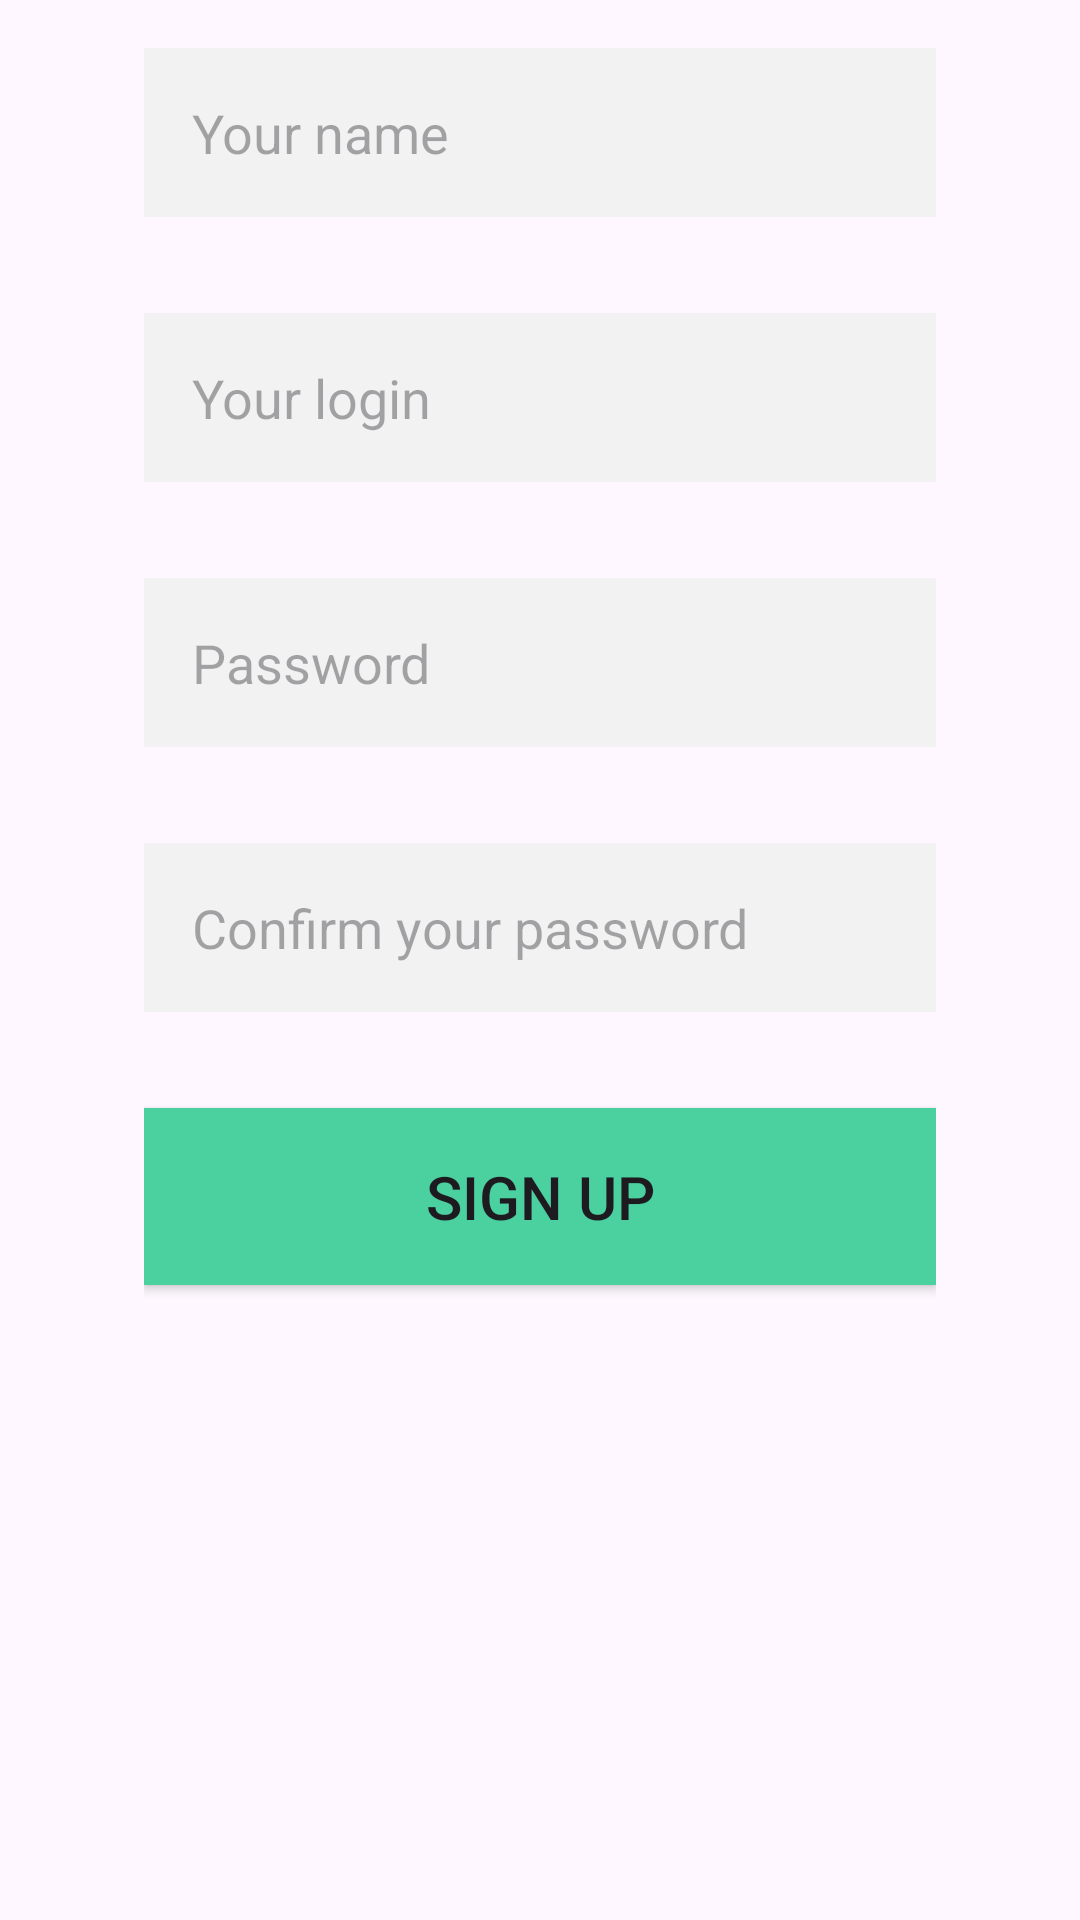

Layout XML and referenced resources for this Android screen:
<!-- AndroidManifest.xml: application theme Theme.First_App -->
<!-- res/layout/fragment_sign_up.xml -->
<?xml version="1.0" encoding="utf-8"?>
<androidx.constraintlayout.widget.ConstraintLayout xmlns:android="http://schemas.android.com/apk/res/android"
    xmlns:app="http://schemas.android.com/apk/res-auto"
    xmlns:tools="http://schemas.android.com/tools"
    android:layout_width="match_parent"
    android:layout_height="wrap_content"
    android:layout_gravity="center"
    tools:context=".activity.SignUpFragment">

    <ImageView
        android:id="@+id/avatarPreview"
        android:layout_width="wrap_content"
        android:layout_height="140dp"
        android:layout_gravity="center_horizontal"
        android:adjustViewBounds="true"
        android:contentDescription="@string/description_photo"
        app:layout_constraintBottom_toTopOf="@id/buttonPanel"
        app:layout_constraintEnd_toEndOf="parent"
        app:layout_constraintStart_toStartOf="parent"
        app:layout_constraintTop_toTopOf="parent"
        tools:src="@tools:sample/avatars[12]" />

    <LinearLayout
        android:id="@+id/buttonPanel"
        android:layout_width="match_parent"
        android:layout_height="wrap_content"
        android:layout_marginVertical="@dimen/common_spacing"
        android:gravity="center"
        android:orientation="horizontal"
        app:layout_constraintBottom_toTopOf="@id/scrollView"
        app:layout_constraintTop_toBottomOf="@id/avatarPreview">

        
        <com.google.android.material.button.MaterialButton
            android:id="@+id/takePhoto"
            style="@style/Widget.AppTheme.IconButton"
            android:layout_width="wrap_content"
            android:layout_height="wrap_content"
            android:backgroundTint="@color/light_green"
            android:contentDescription="@string/description_take_photo"
            android:padding="@dimen/common_spacing"
            app:icon="@drawable/ic_photo_camera_24"
            app:iconTint="@color/white" />

        <com.google.android.material.button.MaterialButton
            android:id="@+id/pickPhoto"
            style="@style/Widget.AppTheme.IconButton"
            android:layout_width="wrap_content"
            android:layout_height="wrap_content"
            android:layout_marginStart="48dp"
            android:backgroundTint="@color/light_green"
            android:contentDescription="@string/description_select_photo"
            android:padding="@dimen/common_spacing"
            app:icon="@drawable/ic_photo_select_24"
            app:iconTint="?colorSurface" />

        <com.google.android.material.button.MaterialButton
            android:id="@+id/removePhoto"
            style="@style/Widget.AppTheme.IconButton"
            android:layout_width="wrap_content"
            android:layout_height="wrap_content"
            android:layout_marginStart="48dp"
            android:backgroundTint="@color/light_green"
            android:contentDescription="@string/remove_photo"
            android:padding="@dimen/common_spacing"
            app:icon="@drawable/ic_delete_forever_24"
            app:iconTint="?colorSurface" />

    </LinearLayout>

    <ScrollView
        android:id="@+id/scrollView"
        android:layout_width="match_parent"
        android:layout_height="match_parent"
        app:layout_constraintBottom_toBottomOf="parent"
        app:layout_constraintEnd_toEndOf="parent"
        app:layout_constraintStart_toStartOf="parent"
        app:layout_constraintTop_toBottomOf="@id/buttonPanel">


        <LinearLayout
            android:id="@+id/signUpContainer"
            android:layout_width="match_parent"
            android:layout_height="wrap_content"
            android:orientation="vertical"
            android:paddingHorizontal="48dp"
            app:layout_constraintBottom_toBottomOf="parent"
            app:layout_constraintEnd_toEndOf="parent"
            app:layout_constraintStart_toStartOf="parent"
            app:layout_constraintTop_toBottomOf="@id/buttonPanel">


            <EditText
                android:id="@+id/userName"
                android:layout_width="match_parent"
                android:layout_height="wrap_content"
                android:layout_marginVertical="@dimen/common_spacing"
                android:background="@color/grey"
                android:hint="@string/your_name"
                android:padding="@dimen/common_spacing"
                app:layout_constraintBottom_toTopOf="@id/password"
                app:layout_constraintEnd_toEndOf="parent"
                app:layout_constraintStart_toStartOf="parent"
                app:layout_constraintTop_toTopOf="parent" />

            <EditText
                android:id="@+id/login"
                android:layout_width="match_parent"
                android:layout_height="wrap_content"
                android:layout_marginVertical="@dimen/common_spacing"
                android:background="@color/grey"
                android:hint="@string/Login"
                android:padding="@dimen/common_spacing"
                app:layout_constraintBottom_toTopOf="@id/password"
                app:layout_constraintEnd_toEndOf="parent"
                app:layout_constraintStart_toStartOf="parent"
                app:layout_constraintTop_toTopOf="parent" />

            <EditText
                android:id="@+id/password"
                android:layout_width="match_parent"
                android:layout_height="wrap_content"
                android:layout_marginVertical="@dimen/common_spacing"
                android:background="@color/grey"
                android:hint="@string/password"
                android:inputType="textPassword"
                android:padding="@dimen/common_spacing"
                app:layout_constraintBottom_toBottomOf="parent"
                app:layout_constraintEnd_toEndOf="parent"
                app:layout_constraintStart_toStartOf="parent"
                app:layout_constraintTop_toBottomOf="@id/userLogin" />

            <EditText
                android:id="@+id/passwordConfirm"
                android:layout_width="match_parent"
                android:layout_height="wrap_content"
                android:layout_marginVertical="@dimen/common_spacing"
                android:background="@color/grey"
                android:hint="@string/confirm_your_password"
                android:inputType="textPassword"
                android:padding="@dimen/common_spacing"
                app:layout_constraintBottom_toBottomOf="parent"
                app:layout_constraintEnd_toEndOf="parent"
                app:layout_constraintStart_toStartOf="parent"
                app:layout_constraintTop_toBottomOf="@id/userLogin" />

            <androidx.appcompat.widget.AppCompatButton
                android:id="@+id/signUpEnter"
                android:layout_width="match_parent"
                android:layout_height="wrap_content"
                android:layout_marginVertical="@dimen/common_spacing"
                android:background="@color/light_green"
                android:gravity="center"
                android:padding="@dimen/common_spacing"
                android:text="@string/sign_up"
                android:textSize="20sp"
                app:layout_constraintBottom_toBottomOf="parent"
                app:layout_constraintEnd_toEndOf="parent"
                app:layout_constraintStart_toStartOf="parent"
                app:layout_constraintTop_toBottomOf="@id/userLogin" />

        </LinearLayout>

    </ScrollView>

</androidx.constraintlayout.widget.ConstraintLayout>
<!-- resources referenced by this layout -->
<resources>
  <color name="grey">#F3F2F2</color>
  <color name="light_green">#4BD0A0</color>
  <color name="white">#FFFFFFFF</color>
  <dimen name="common_spacing">16dp</dimen>
  <string name="Login">Your login</string>
  <string name="confirm_your_password">Confirm your password</string>
  <string name="description_photo">Photo</string>
  <string name="description_select_photo">Select photo</string>
  <string name="description_take_photo">Take photo</string>
  <string name="password">Password</string>
  <string name="remove_photo">Remove photo</string>
  <string name="sign_up">Sign up</string>
  <string name="your_name">Your name</string>
  <style name="Widget.AppTheme.IconButton" parent="Widget.MaterialComponents.Button.TextButton.Icon">
          <item name="iconTint">@color/icon_button_tint</item>
          <item name="iconPadding">0dp</item>
          <item name="android:insetTop">0dp</item>
          <item name="android:insetBottom">0dp</item>
          <item name="android:paddingStart">@dimen/icon_button_padding</item>
          <item name="android:paddingEnd">@dimen/icon_button_padding</item>
          <item name="android:minWidth">@dimen/icon_button_min_size</item>
          <item name="android:minHeight">@dimen/icon_button_min_size</item>
      </style>
  <style name="Theme.First_App" parent="Base.Theme.First_App" />
  <dimen name="icon_button_padding">12dp</dimen>
  <dimen name="icon_button_min_size">48dp</dimen>
  <style name="Base.Theme.First_App" parent="Theme.Material3.DayNight.NoActionBar">
  
          
          
  
          <item name="colorPrimary">@color/light_green</item>
  
      </style>
</resources>
